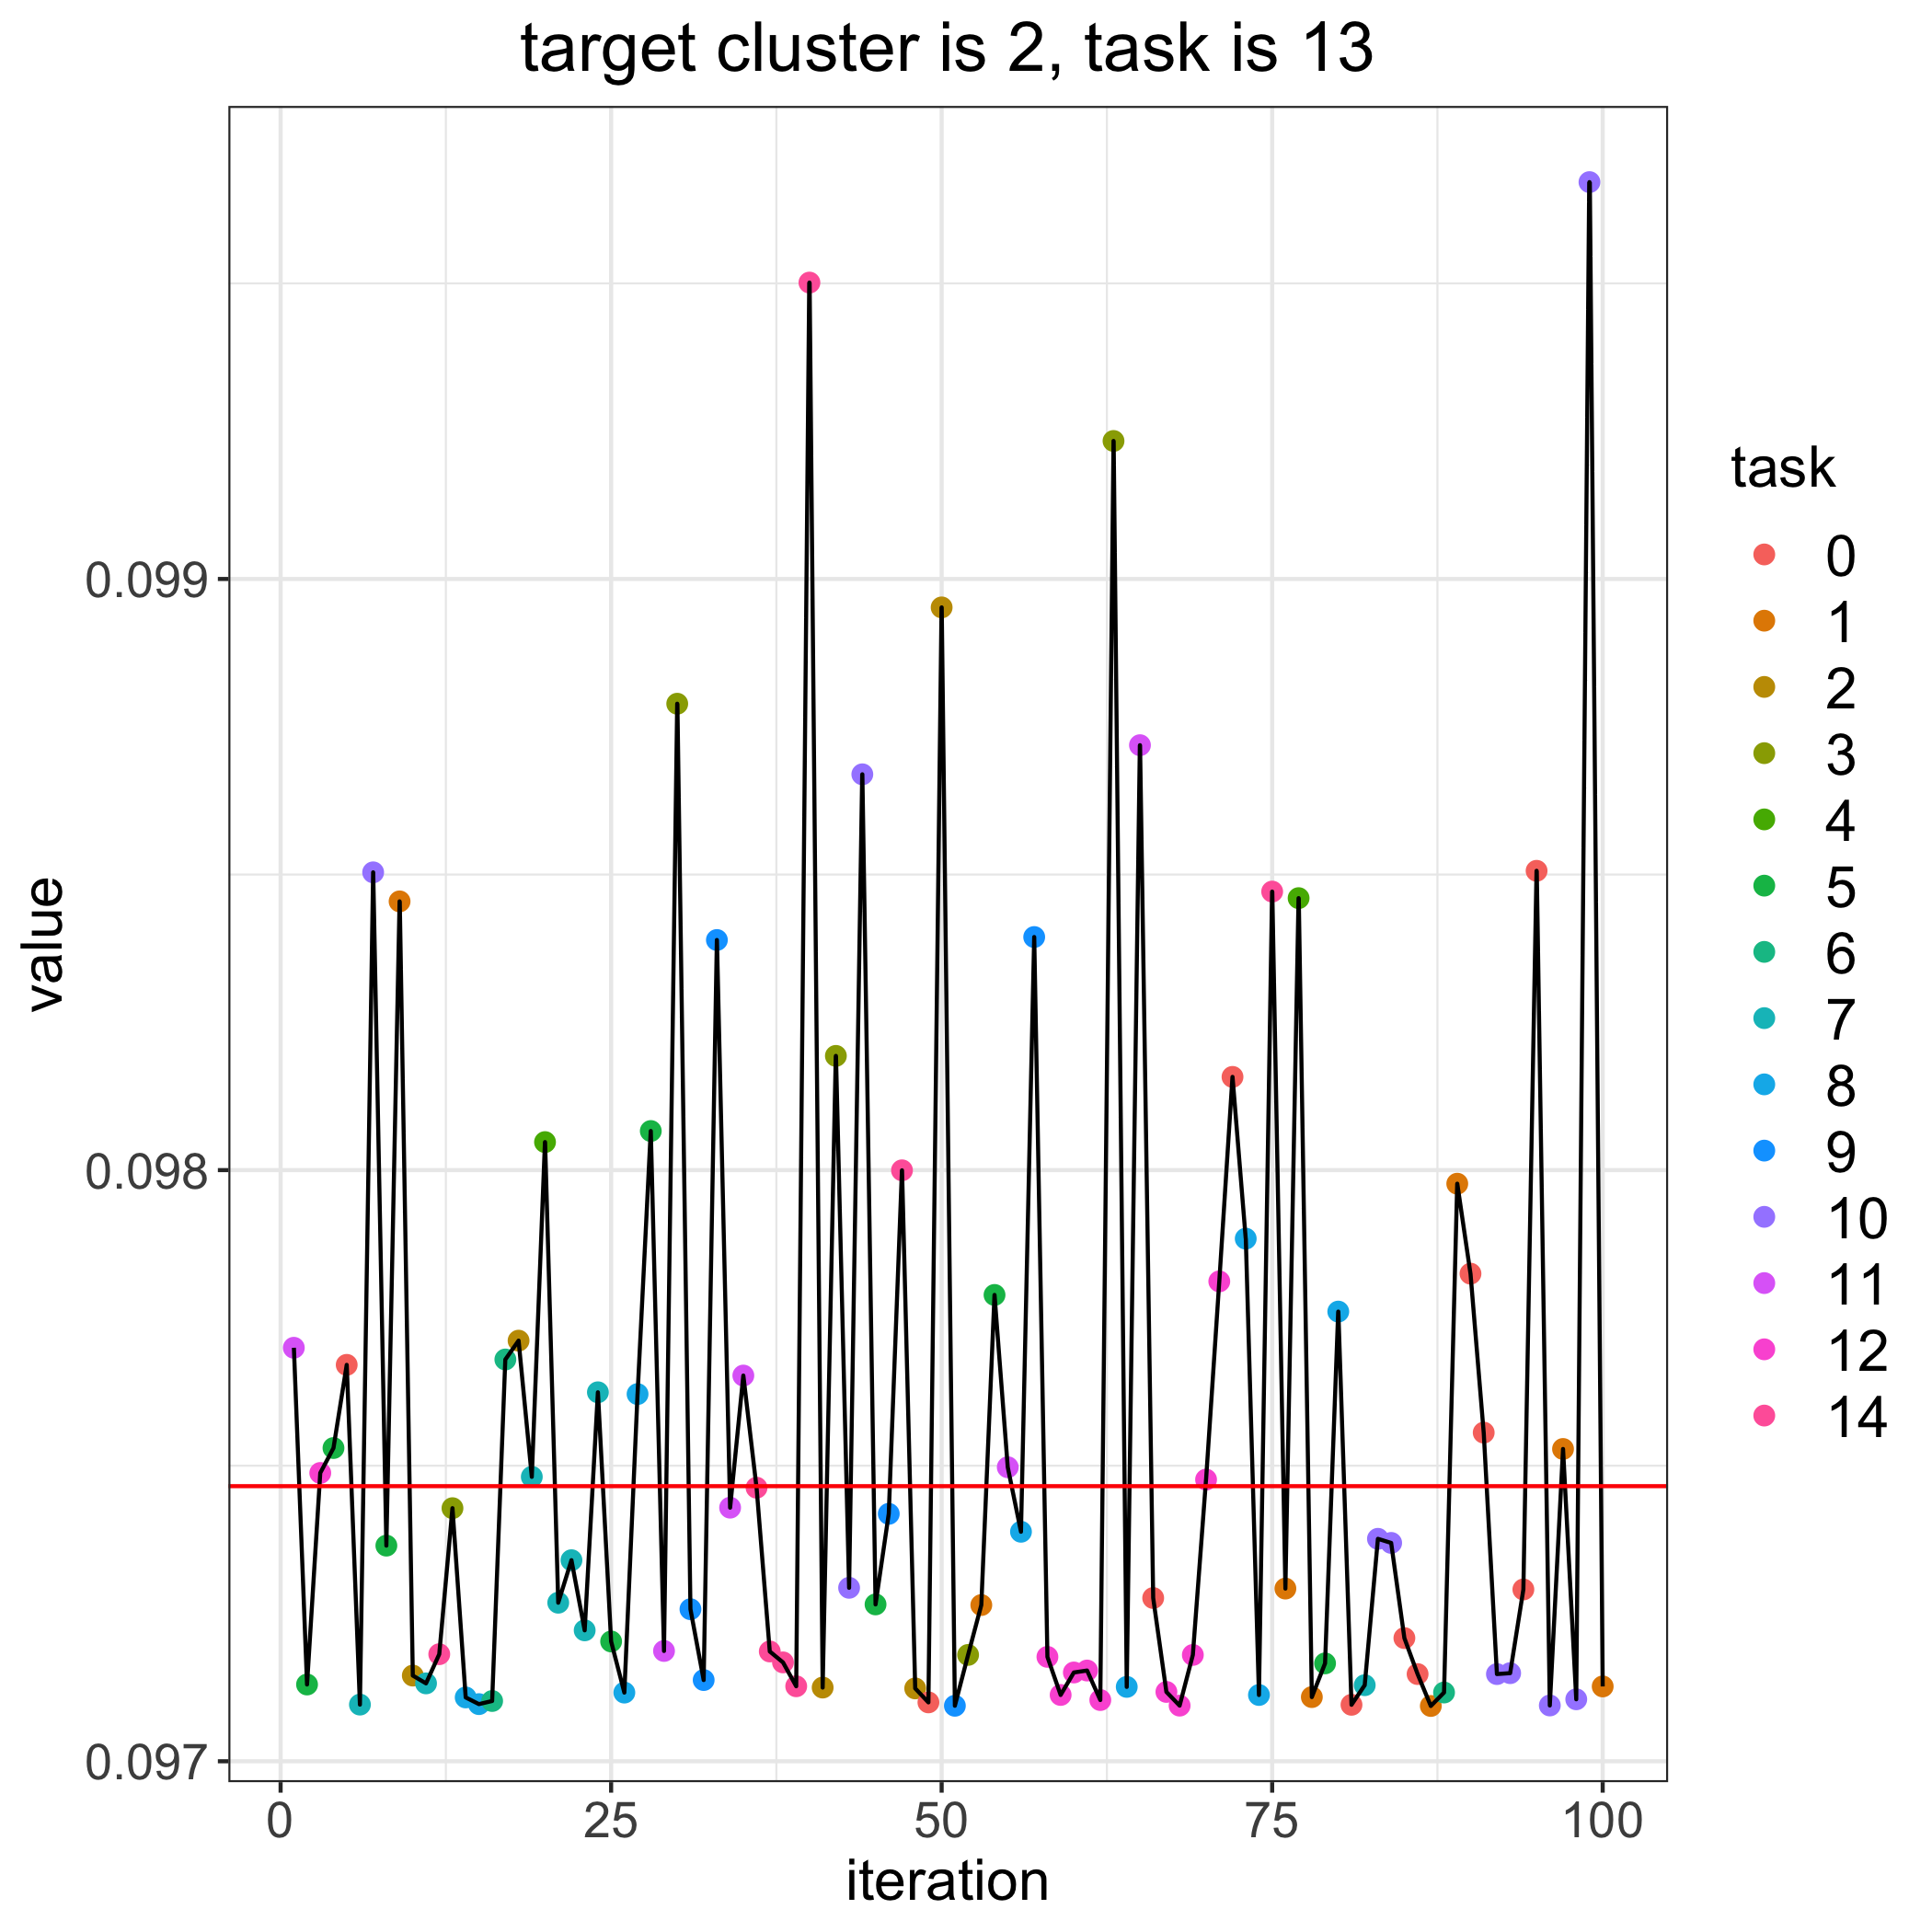

The data file committed next to this chart (first rows):
, losses, bandit_selects
0, 0.09747, 
1, 0.0977, 11.0
2, 0.09713, 5.0
3, 0.09749, 12.0
4, 0.09753, 5.0
5, 0.09767, 0.0
6, 0.0971, 7.0
7, 0.0985, 10.0
8, 0.09736, 5.0
9, 0.09845, 1.0
10, 0.09714, 2.0
11, 0.09713, 7.0
12, 0.09718, 14.0
13, 0.09743, 3.0
14, 0.09711, 8.0
15, 0.0971, 8.0
16, 0.0971, 6.0
17, 0.09768, 6.0
18, 0.09771, 2.0
19, 0.09748, 7.0
20, 0.09805, 4.0
21, 0.09727, 7.0
22, 0.09734, 7.0
23, 0.09722, 7.0
24, 0.09762, 7.0
25, 0.0972, 5.0
26, 0.09712, 8.0
27, 0.09762, 8.0
28, 0.09807, 5.0
29, 0.09719, 11.0
30, 0.09879, 3.0
31, 0.09726, 9.0
32, 0.09714, 9.0
33, 0.09839, 9.0
34, 0.09743, 11.0
35, 0.09765, 11.0
36, 0.09746, 14.0
37, 0.09719, 14.0
38, 0.09717, 14.0
39, 0.09713, 14.0
40, 0.0995, 14.0
41, 0.09712, 2.0
42, 0.09819, 3.0
43, 0.09729, 10.0
44, 0.09867, 10.0
45, 0.09727, 5.0
46, 0.09742, 9.0
47, 0.098, 14.0
48, 0.09712, 2.0
49, 0.0971, 0.0
50, 0.09895, 2.0
51, 0.09709, 9.0
52, 0.09718, 3.0
53, 0.09726, 1.0
54, 0.09779, 5.0
55, 0.0975, 11.0
56, 0.09739, 8.0
57, 0.09839, 9.0
58, 0.09718, 12.0
59, 0.09711, 12.0
... 41 more rows
